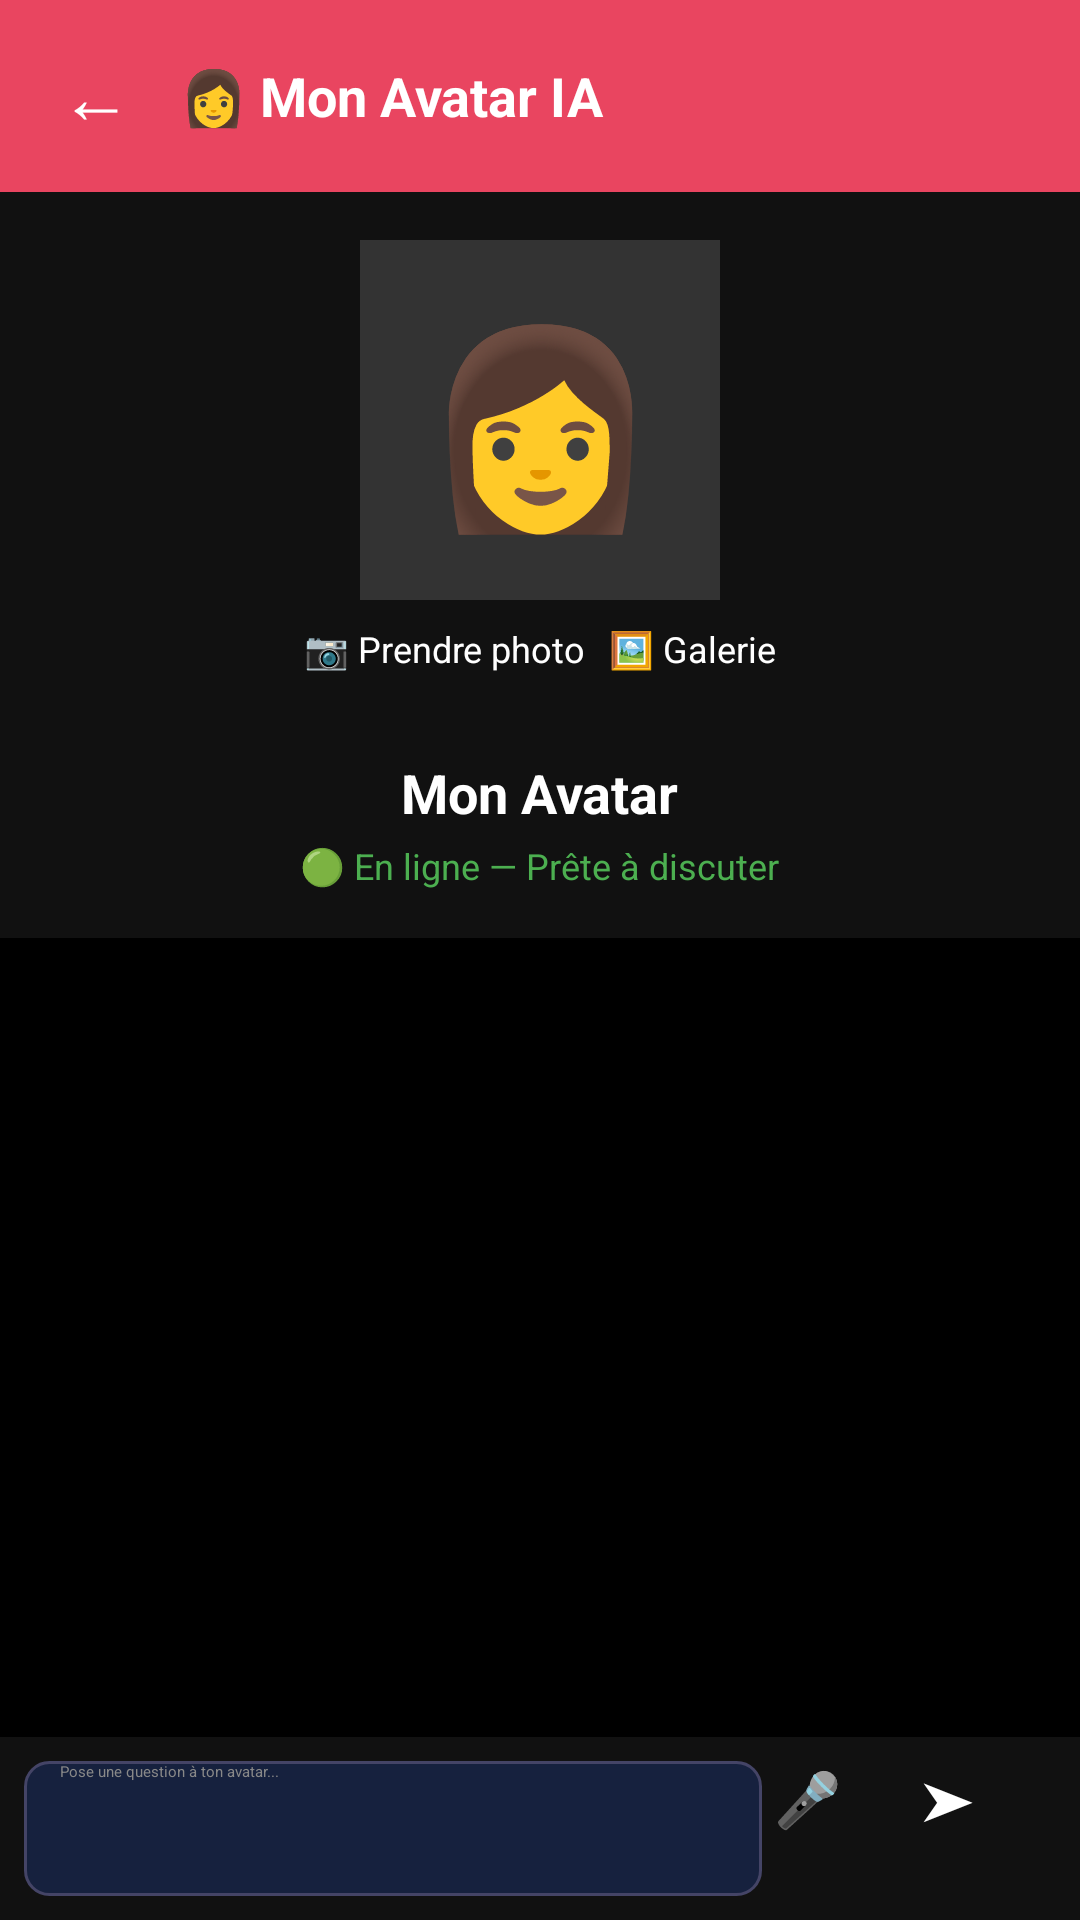

Produce the Android XML layout that renders to this screen, including the resource entries it uses.
<!-- AndroidManifest.xml: application theme Theme.MoviesApp_Nabih -->
<!-- res/layout/activity_avatar.xml -->
<?xml version="1.0" encoding="utf-8"?>
<LinearLayout xmlns:android="http://schemas.android.com/apk/res/android"
    android:layout_width="match_parent"
    android:layout_height="match_parent"
    android:orientation="vertical"
    android:background="#000000">

    
    <LinearLayout
        android:layout_width="match_parent"
        android:layout_height="wrap_content"
        android:orientation="horizontal"
        android:background="#e94560"
        android:padding="12dp"
        android:gravity="center_vertical">

        <TextView
            android:id="@+id/btnBack"
            android:layout_width="40dp"
            android:layout_height="40dp"
            android:text="←"
            android:textColor="#ffffff"
            android:textSize="24sp"
            android:gravity="center"/>

        <TextView
            android:layout_width="0dp"
            android:layout_height="wrap_content"
            android:layout_weight="1"
            android:text="👩 Mon Avatar IA"
            android:textColor="#ffffff"
            android:textSize="18sp"
            android:textStyle="bold"
            android:layout_marginStart="8dp"/>

    </LinearLayout>

    
    <LinearLayout
        android:layout_width="match_parent"
        android:layout_height="wrap_content"
        android:orientation="vertical"
        android:gravity="center"
        android:background="#111111"
        android:padding="16dp">

        
        <FrameLayout
            android:layout_width="120dp"
            android:layout_height="120dp">

            <ImageView
                android:id="@+id/ivAvatar"
                android:layout_width="120dp"
                android:layout_height="120dp"
                android:scaleType="centerCrop"
                android:background="#333333"/>

            <TextView
                android:id="@+id/tvAvatarEmoji"
                android:layout_width="120dp"
                android:layout_height="120dp"
                android:text="👩"
                android:textSize="64sp"
                android:gravity="center"
                android:background="#333333"/>

        </FrameLayout>

        
        <LinearLayout
            android:layout_width="wrap_content"
            android:layout_height="wrap_content"
            android:orientation="horizontal"
            android:layout_marginTop="8dp">

            <Button
                android:id="@+id/btnTakePhoto"
                android:layout_width="wrap_content"
                android:layout_height="36dp"
                android:text="📷 Prendre photo"
                android:textColor="#ffffff"
                android:backgroundTint="#e94560"
                android:textSize="12sp"
                android:layout_marginEnd="8dp"/>

            <Button
                android:id="@+id/btnGallery"
                android:layout_width="wrap_content"
                android:layout_height="36dp"
                android:text="🖼️ Galerie"
                android:textColor="#ffffff"
                android:backgroundTint="#333333"
                android:textSize="12sp"/>

        </LinearLayout>

        <TextView
            android:id="@+id/tvAvatarName"
            android:layout_width="wrap_content"
            android:layout_height="wrap_content"
            android:text="Mon Avatar"
            android:textColor="#ffffff"
            android:textSize="18sp"
            android:textStyle="bold"
            android:layout_marginTop="8dp"/>

        <TextView
            android:id="@+id/tvAvatarStatus"
            android:layout_width="wrap_content"
            android:layout_height="wrap_content"
            android:text="🟢 En ligne — Prête à discuter"
            android:textColor="#4CAF50"
            android:textSize="12sp"
            android:layout_marginTop="4dp"/>

    </LinearLayout>

    
    <ScrollView
        android:id="@+id/scrollView"
        android:layout_width="match_parent"
        android:layout_height="0dp"
        android:layout_weight="1"
        android:padding="12dp">

        <LinearLayout
            android:id="@+id/chatContainer"
            android:layout_width="match_parent"
            android:layout_height="wrap_content"
            android:orientation="vertical"/>

    </ScrollView>

    
    <LinearLayout
        android:layout_width="match_parent"
        android:layout_height="wrap_content"
        android:orientation="horizontal"
        android:background="#111111"
        android:padding="8dp"
        android:gravity="center_vertical">

        <EditText
            android:id="@+id/etMessage"
            android:layout_width="0dp"
            android:layout_height="45dp"
            android:layout_weight="1"
            android:hint="Pose une question à ton avatar..."
            android:textColor="#ffffff"
            android:textColorHint="#888888"
            android:background="@drawable/edit_text_bg"
            android:paddingStart="12dp"
            android:paddingEnd="12dp"
            android:inputType="text"
            android:singleLine="true"/>

        <Button
            android:id="@+id/btnMic"
            android:layout_width="45dp"
            android:layout_height="45dp"
            android:text="🎤"
            android:textSize="18sp"
            android:backgroundTint="#333333"
            android:layout_marginStart="4dp"
            android:padding="0dp"/>

        <Button
            android:id="@+id/btnSend"
            android:layout_width="45dp"
            android:layout_height="45dp"
            android:text="➤"
            android:textColor="#ffffff"
            android:textSize="18sp"
            android:backgroundTint="#e94560"
            android:layout_marginStart="4dp"
            android:padding="0dp"/>

    </LinearLayout>

</LinearLayout>
<!-- resources referenced by this layout -->
<resources>
  <!-- drawable edit_text_bg (drawable) -->
  <?xml version="1.0" encoding="utf-8"?>
  <shape xmlns:android="http://schemas.android.com/apk/res/android"
      android:shape="rectangle">
      <stroke android:width="1dp" android:color="#444466"/>
      <corners android:radius="8dp"/>
      <solid android:color="#16213e"/>
  </shape>
  <style name="Theme.MoviesApp_Nabih" parent="Theme.MaterialComponents.DayNight.DarkActionBar">
          <item name="colorPrimary">#e94560</item>
          <item name="colorPrimaryVariant">#c73652</item>
          <item name="colorOnPrimary">#ffffff</item>
      </style>
</resources>
